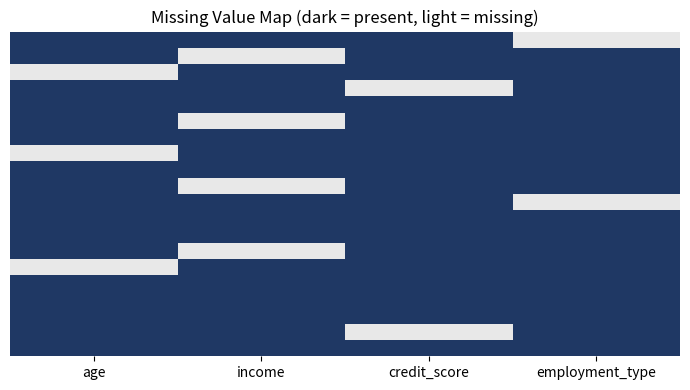
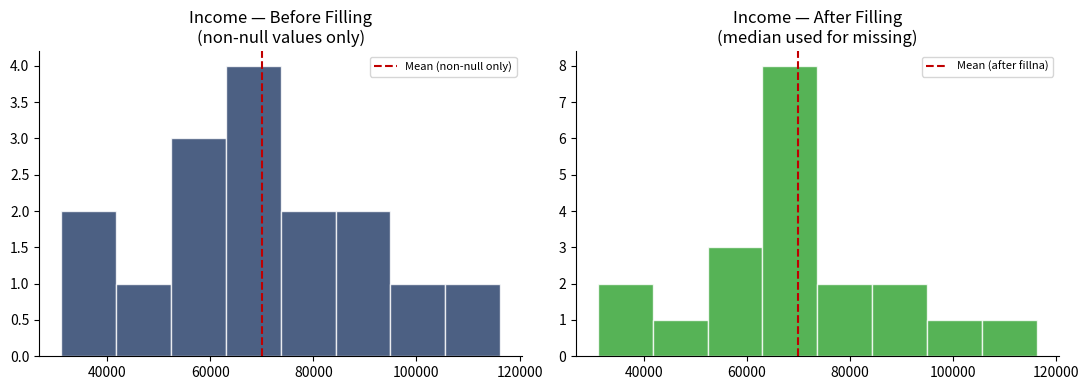

These figures' Python source, in order:
import numpy as np
import pandas as pd
import matplotlib.pyplot as plt
import seaborn as sns

plt.rcParams.update({'figure.facecolor': 'white', 'axes.facecolor': 'white',
                     'axes.spines.top': False, 'axes.spines.right': False})
print('Imports done')

np.random.seed(7)
n = 20

df = pd.DataFrame({
    'age':           np.random.randint(21, 60, n).astype(float),
    'income':        np.random.randint(25000, 120000, n).astype(float),
    'credit_score':  np.random.randint(550, 800, n).astype(float),
    'employment_type': np.random.choice(['Salaried', 'Self-Employed', 'Unemployed'], n)
})

# Insert missing values on purpose, at known positions
df.loc[[2, 7, 14], 'age'] = np.nan
df.loc[[1, 5, 9, 13], 'income'] = np.nan
df.loc[[3, 18], 'credit_score'] = np.nan
df.loc[[0, 10], 'employment_type'] = np.nan

print(df)

# isnull() returns a same-shaped DataFrame of True/False
print('isnull() on first 5 rows:')
print(df.isnull().head())

print('\nColumn-wise missing count:')
print(df.isnull().sum())

print('\nColumn-wise missing percentage:')
print((df.isnull().sum() / len(df) * 100).round(1))

# Visualizing WHERE the missing values are - not just how many
fig, ax = plt.subplots(figsize=(7, 4))
sns.heatmap(df.isnull(), cbar=False, cmap=['#1F3864', '#E8E8E8'], yticklabels=False, ax=ax)
ax.set_title('Missing Value Map (dark = present, light = missing)')
plt.tight_layout()
plt.savefig('missing_value_map.png', dpi=150)
plt.show()

df_dropped = df.dropna()
print(f'Original rows: {len(df)}')
print(f'Rows after dropna(): {len(df_dropped)}')
print(f'Rows lost: {len(df) - len(df_dropped)} ({(len(df)-len(df_dropped))/len(df)*100:.0f}%)')

# dropna also has a 'how' and 'thresh' parameter worth knowing about
# how='all' only drops rows where EVERY column is missing
df_dropped_all = df.dropna(how='all')
print(f'dropna(how="all"): {len(df_dropped_all)} rows kept (none dropped, since no row is fully empty)')

# thresh=3 keeps rows with at least 3 non-null values out of 4 columns
df_thresh = df.dropna(thresh=3)
print(f'dropna(thresh=3): {len(df_thresh)} rows kept')

df_filled = df.copy()

# Numeric columns - compare mean vs median before deciding
for col in ['age', 'income', 'credit_score']:
    mean_val = df_filled[col].mean()
    median_val = df_filled[col].median()
    print(f'{col:15s}: mean={mean_val:10.1f}  median={median_val:10.1f}  diff={abs(mean_val-median_val):8.1f}')

# Fill numeric columns - median for income (skewed), mean is fine for the rest
df_filled['age'] = df_filled['age'].fillna(df_filled['age'].median())
df_filled['income'] = df_filled['income'].fillna(df_filled['income'].median())
df_filled['credit_score'] = df_filled['credit_score'].fillna(df_filled['credit_score'].mean())

# Fill categorical column with mode
mode_value = df_filled['employment_type'].mode()[0]
print(f'Mode of employment_type: {mode_value}')
df_filled['employment_type'] = df_filled['employment_type'].fillna(mode_value)

print('\nMissing values after filling:')
print(df_filled.isnull().sum())

comparison = pd.DataFrame({
    'Approach': ['Original (with NaN)', 'dropna()', 'fillna() (mean/median/mode)'],
    'Rows Kept': [len(df), len(df_dropped), len(df_filled)],
    'Mean Income': [df['income'].mean(), df_dropped['income'].mean(), df_filled['income'].mean()]
})
comparison['Mean Income'] = comparison['Mean Income'].round(0)
print(comparison.to_string(index=False))

# Visual comparison of income distribution: original (non-null only) vs after fillna
fig, axes = plt.subplots(1, 2, figsize=(11, 4))

axes[0].hist(df['income'].dropna(), bins=8, color='#1F3864', alpha=0.8, edgecolor='white')
axes[0].axvline(df['income'].mean(), color='#C00000', linestyle='--', label='Mean (non-null only)')
axes[0].set_title('Income — Before Filling\n(non-null values only)')
axes[0].legend(fontsize=8)

axes[1].hist(df_filled['income'], bins=8, color='#2CA02C', alpha=0.8, edgecolor='white')
axes[1].axvline(df_filled['income'].mean(), color='#C00000', linestyle='--', label='Mean (after fillna)')
axes[1].set_title('Income — After Filling\n(median used for missing)')
axes[1].legend(fontsize=8)

plt.tight_layout()
plt.savefig('income_before_after_fill.png', dpi=150)
plt.show()

# Compare three fill strategies on the same column to see how different the results are
income_col = df['income']

strategies = {
    'Mean':   income_col.fillna(income_col.mean()),
    'Median': income_col.fillna(income_col.median()),
    'Zero (bad idea, for comparison)': income_col.fillna(0)
}

print(f'{"Strategy":35s} {"New Mean":>12s} {"New Std":>12s}')
for name, filled in strategies.items():
    print(f'{name:35s} {filled.mean():12.0f} {filled.std():12.0f}')
